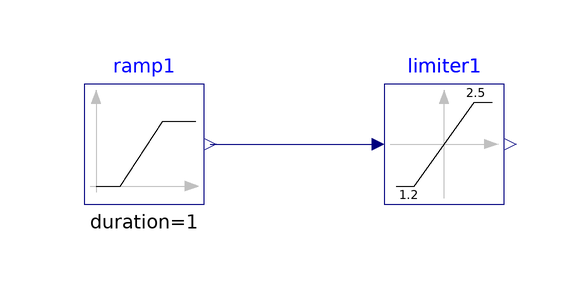

This picture is the connection diagram that the Modelica source below describes through its graphical annotations.

model Limiter
  "Validation model for the Limiter block"
  BuildingsLite.Controls.OBC.CDL.Reals.Limiter limiter1(
    uMax=2.5,
    uMin=1.2)
    "Block that limit the range of a signal"
    annotation (Placement(transformation(extent={{-10,-10},{10,10}})));
  BuildingsLite.Controls.OBC.CDL.Reals.Sources.Ramp ramp1(
    duration=1,
    offset=0,
    height=4)
    "Block that generates ramp signal"
    annotation (Placement(transformation(extent={{-60,-10},{-40,10}})));

equation
  connect(ramp1.y,limiter1.u)
    annotation (Line(points={{-39,0},{-12,0}},color={0,0,127}));
  annotation (
    experiment(
      StopTime=1.0,
      Tolerance=1e-06),
    __Dymola_Commands(
      file="modelica://Buildings/Resources/Scripts/Dymola/Controls/OBC/CDL/Reals/Validation/Limiter.mos" "Simulate and plot"),
    Documentation(
      info="<html>
<p>
Validation test for the block
<a href=\"modelica://BuildingsLite.Controls.OBC.CDL.Reals.Limiter\">
BuildingsLite.Controls.OBC.CDL.Reals.Limiter</a>.
</p>
<p>
The input <code>u</code> varies from <i>0.0</i> to <i>+2</i>.
</p>
</html>",
      revisions="<html>
<ul>
<li>
March 20, 2017, by Jianjun Hu:<br/>
First implementation.
</li>
</ul>
</html>"),
    Icon(
      graphics={
        Ellipse(
          lineColor={75,138,73},
          fillColor={255,255,255},
          fillPattern=FillPattern.Solid,
          extent={{-100,-100},{100,100}}),
        Polygon(
          lineColor={0,0,255},
          fillColor={75,138,73},
          pattern=LinePattern.None,
          fillPattern=FillPattern.Solid,
          points={{-36,60},{64,0},{-36,-60},{-36,60}})}));
end Limiter;